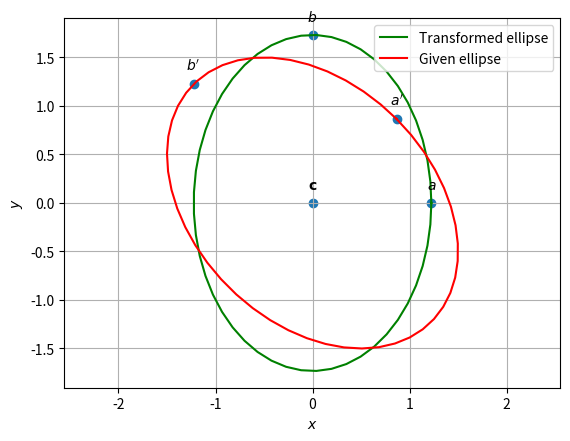

This chart was generated by the following Python code:
import numpy as np
import matplotlib.pyplot as plt
from numpy import linalg as LA

#setting up plot
fig = plt.figure()
ax = fig.add_subplot(111, aspect='equal')
len = 100
y = np.linspace(-5,5,len)
#ellipsegeneration
def ellipse_gen(a,b):
	len = 50
	theta = np.linspace(0,2*np.pi,len)
	x_ellipse = np.zeros((2,len))
	x_ellipse[0,:] = a*np.cos(theta)
	x_ellipse[1,:] = b*np.sin(theta)
	return x_ellipse

#Ellipse parameters
V = np.array(([41,12],[12,34]))
u = np.array(([0,0]))
f = -75
c = -LA.inv(V)@u
#Eigenvalues and eigenvectors
D_vec,P = LA.eig(V)
D = np.diag(D_vec)
pcos = np.cos(np.pi/4)
psin = np.sin(np.pi/4)
P = np.array(([pcos,-psin],[psin,pcos]))
a = np.sqrt(-f/D_vec[0])
b = np.sqrt(-f/D_vec[1])
xStandardEllipse = ellipse_gen(a,b)

#Major and Minor Axes
MajorStandard = np.array(([a,0]))
MinorStandard = np.array(([0,b]))

#Affine transform 
xActualEllipse = P@xStandardEllipse
MajorActual = P@MajorStandard
MinorActual = P@MinorStandard

#

#Plotting the standard ellipse
plt.plot(xStandardEllipse[0,:],xStandardEllipse[1,:],color='g',label='Transformed ellipse')

#Plotting the actual ellipse
plt.plot(xActualEllipse[0,:],xActualEllipse[1,:],color='r',label='Given ellipse')

#Labeling the coordinates
tri_coords = np.vstack((MajorStandard,MinorStandard,MajorActual,MinorActual,c)).T
plt.scatter(tri_coords[0,:], tri_coords[1,:])
vert_labels = ['$a$','$b$','$a^{\prime}$','$b^{\prime}$','$\mathbf{c}$']
for i, txt in enumerate(vert_labels):
    plt.annotate(txt, # this is the text
                 (tri_coords[0,i], tri_coords[1,i]), # this is the point to label
                 textcoords="offset points", # how to position the text
                 xytext=(0,10), # distance from text to points (x,y)
                 ha='center') # horizontal alignment can be left, right or center

plt.xlabel('$x$')
plt.ylabel('$y$')
plt.legend(loc='upper right')
plt.grid() # minor
plt.axis('equal')
plt.show()